Image classification data set "Hand-Gesture-Recognizer" (Rahul2k/Hand-Gesture-Recognizer on GitHub). Class labels (4): fist, one finger, perfect sign, two fingers.

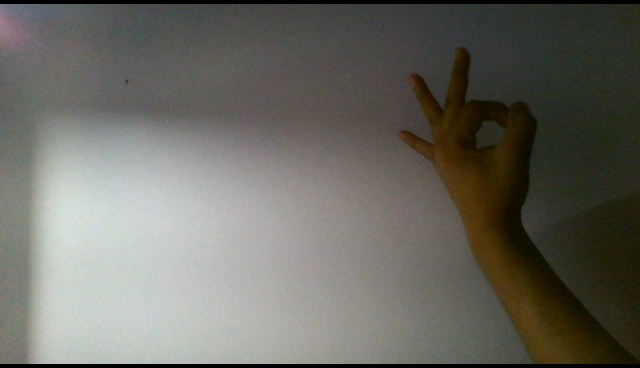
Label: perfect sign

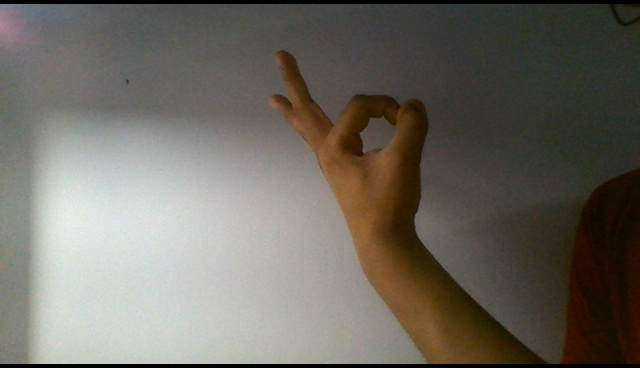
Label: perfect sign

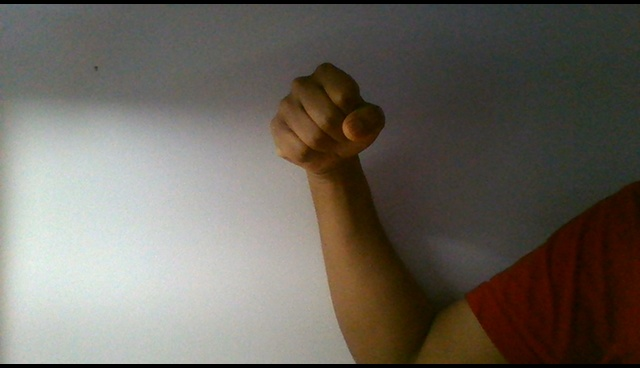
Label: fist

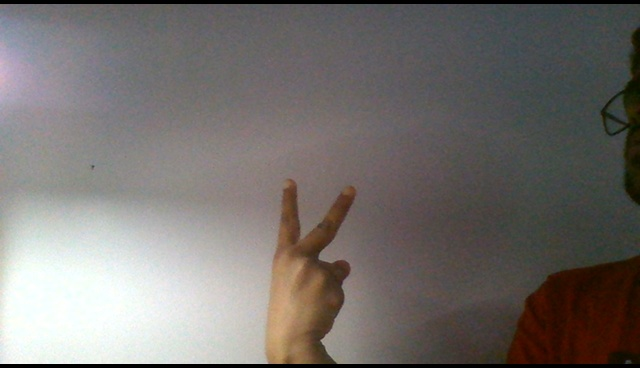
Label: two fingers

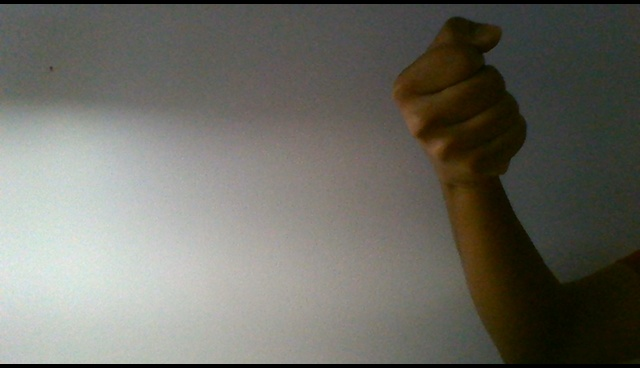
Label: fist

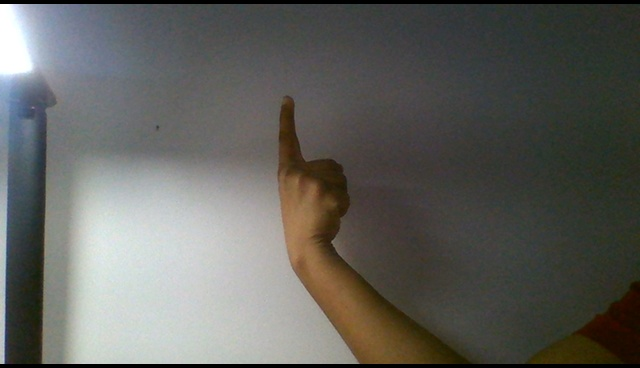
Label: one finger
